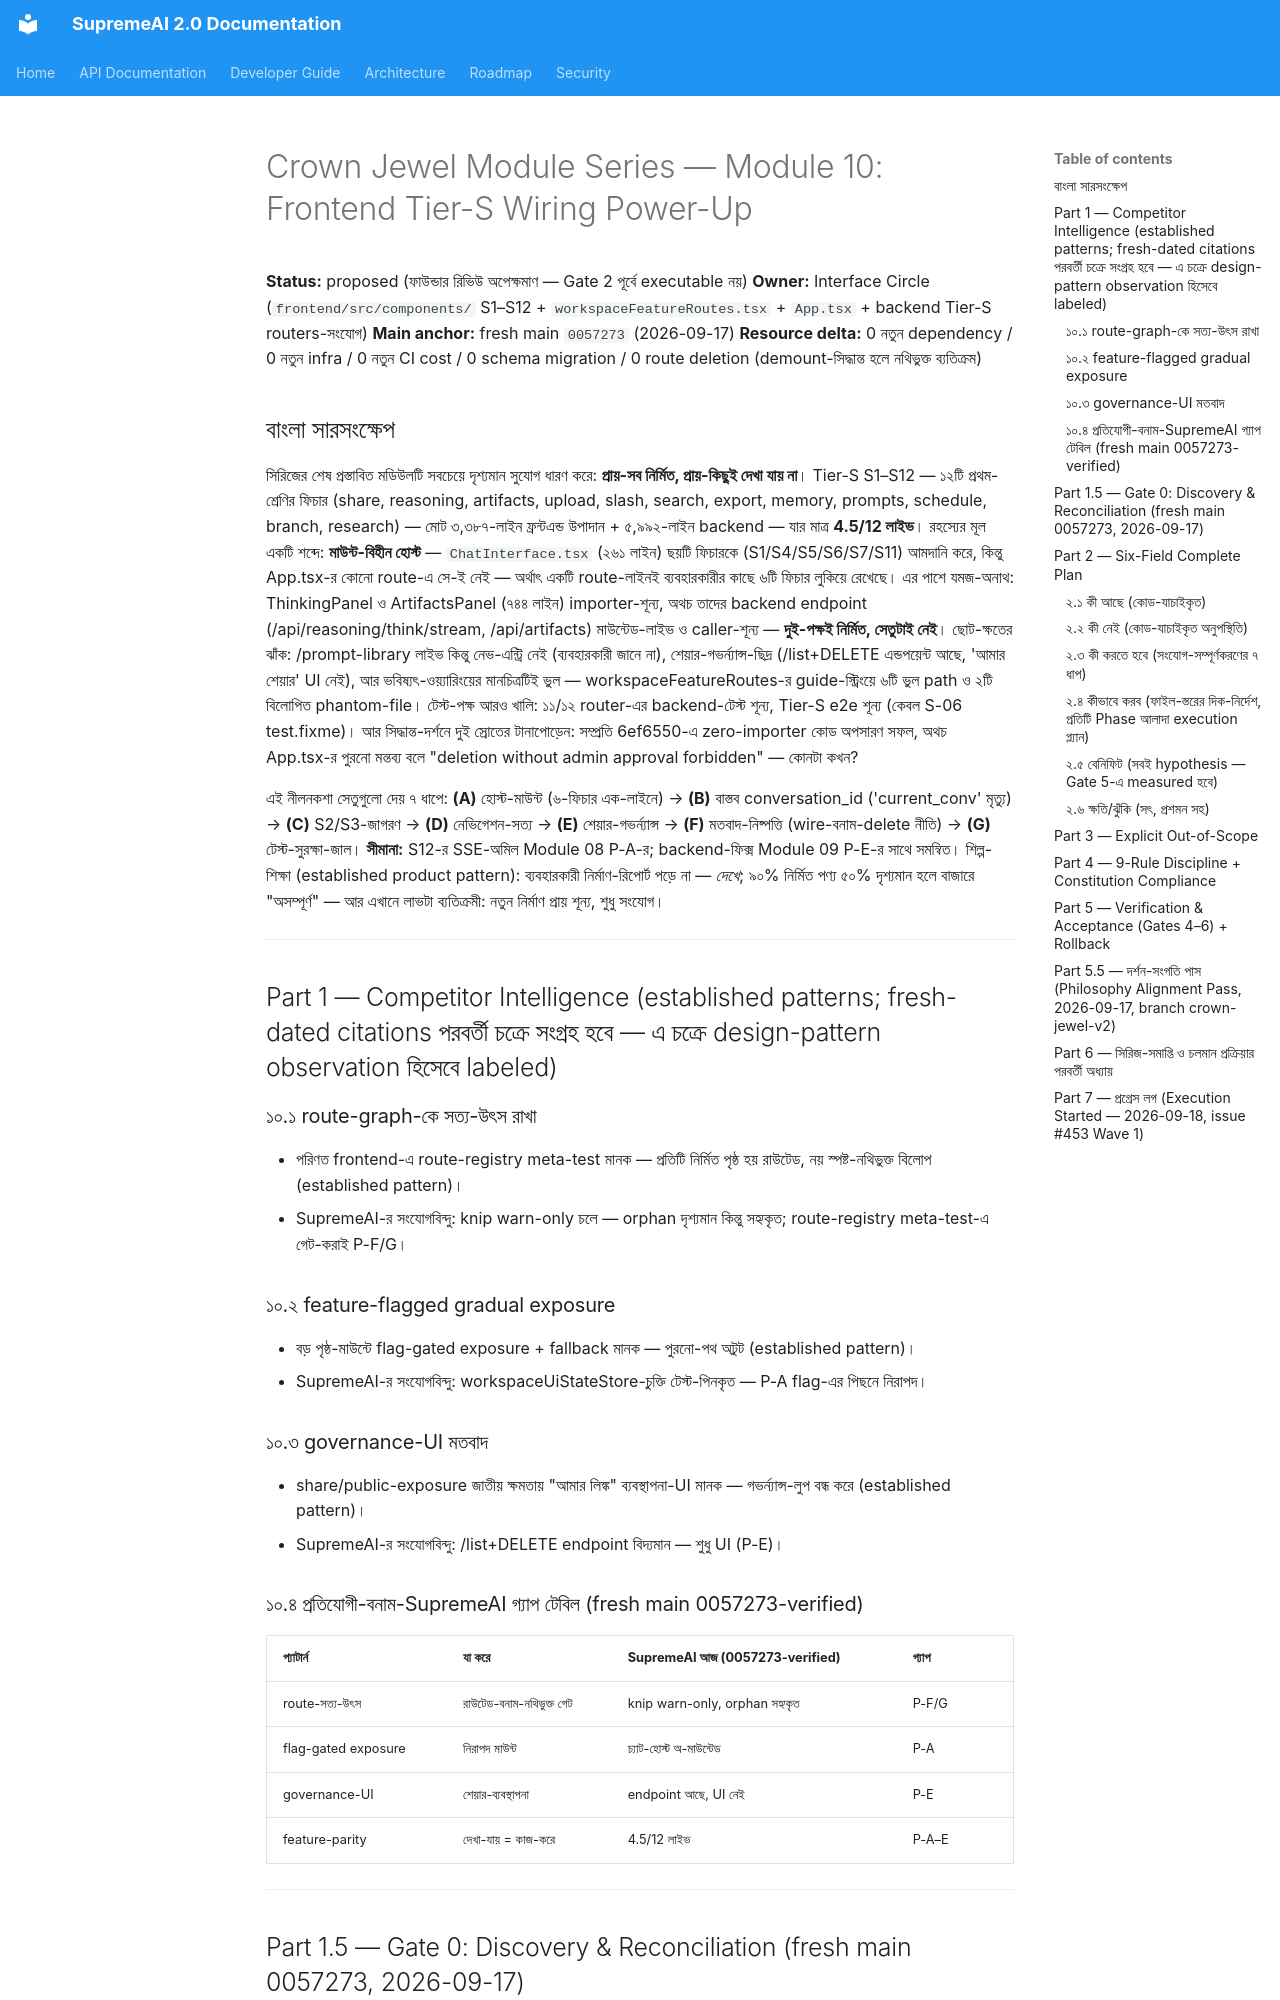

repository: SaifulHaqueNiloy/supremeai · page: plans/crown_jewel_series/MODULE_10_FRONTEND_TIER_S_WIRING_POWER_UP_2026-09-17/index.html · generator: mkdocs

---
id: crown-jewel-module-10-frontend-tier-s-wiring-power-up-v1-2026-09-17
title: "Crown Jewel Module Series — Module 10: Frontend Tier-S Wiring Power-Up (৩,৩৮৭-লাইনের প্রস্তুত উপাদান ও ৫,৯৯২-লাইনের অপেক্ষমাণ backend-কে জুড়ে দেওয়া — 'মাউন্ট-বিহীন হোস্ট' সমস্যার পূর্ণাঙ্গ নীলনকশা, বাংলা)"
status: proposed
document_role: architecture
owner_circle: Interface Circle (frontend/src/components/ S1–S12 + frontend/src/routes/workspaceFeatureRoutes.tsx + frontend/src/App.tsx + backend Tier-S routers-সংযোগ-স্তর)
target_scope: supremeai_internal
scope: "Crown Jewel Module Series-এর চক্র ১০ (সিরিজ-প্রস্তাবের শেষ মডিউল) — একটি মডিউল (Frontend Tier-S Wiring), একটি সম্পূর্ণ power-up নীলনকশা। কী আছে → কী নেই → কী করতে হবে → কীভাবে করব → বেনিফিট → ক্ষতি/ঝুঁকি (Gate 1 six-field) — fresh main 0057273 (2026-09-17) sed/grep/wc-যাচাইকৃত কোড-প্রমাণে; PLAN_LIFECYCLE_POLICY.md কঠোর অনুসরণ; orphan-wiring-মতবাদ + Module 09 P-E সমন্বয়; প্রতিটি ধাপে flag+kill-switch; route-surface-এ zero-regression লক্ষ্য"
depends_on:
  - "frontend/src/components/chat/ChatInterface.tsx (261 লাইন — S1/S4/S5/S6/S7/S11-এর হোস্ট, কিন্তু কোনো route-এ মাউন্টেড নয় — App.tsx-grep শূন্য; L154,162,192 hardcoded 'current_conv')"
  - "frontend/src/components/reasoning/ThinkingPanel.tsx (290 লাইন — S2, 0 importer) + backend/api/routes/reasoning.py (340 লাইন /api/reasoning/think/stream — মাউন্টেড, FE-caller শূন্য)"
  - "frontend/src/components/artifacts/ArtifactsPanel.tsx (454 লাইন — S3, 0 importer) + backend/api/routes/artifacts.py (450 লাইন CRUD — মাউন্টেড, caller শূন্য; PUT অনুপস্থিত)"
  - "frontend/src/pages/PromptTemplatePage.tsx + templates/PromptTemplateLibrary.tsx (708 লাইন — S9 লাইভ /prompt-library কিন্তু navigationRegistry-তে এন্ট্রি শূন্য — grep-verified)"
  - "frontend/src/components/share/ShareDialog.tsx (394 লাইন — S1; backend share.py 399 লাইন — /list+DELETE বিদ্যমান, UI-নেই)"
  - "backend/api/routers.py L18-51,312 (১২টি Tier-S router নিবন্ধিত — সব মাউন্টেড)"
  - "frontend/src/routes/workspaceFeatureRoutes.tsx (338 লাইন — ২ বাস্তব route + ~২৭০-লাইন guide-স্ট্রিং: ৬ ভুল prefix/path + ২ phantom-file রেফারেন্স)"
  - "frontend/src/config/navigationRegistry.ts (S8/S10/S12-এন্ট্রি বিদ্যমান — সফল-প্যাটার্ন)"
  - "commit 6ef6550 (SupremeComponents/GlassUiPrimitives −246 লাইন zero-importer-অপসারণ — deletion-মতবাদ-প্রমাণ) বনাম App.tsx:39-41 'RESTORE-AND-WIRE' মন্তব্য — দুই-মতবাদের টানাপোড়েন"
  - "docs/plans/features/orphan_components_wiring_master_plan.md (entry-verify→fake-core→phase-ordered মতবাদ)"
  - "MODULE_09_DORMANT_TOOLS_POWER_UP_2026-09-17.md P-E (৬ mounted-orphan router-সিদ্ধান্ত — সমন্বয়-বিন্দু)"
  - "frontend/e2e + qa/playwright (S-06 test.fixme BLOCKED — share fixtures)"
implements:
  - "মাউন্ট-বিহীন হোস্ট সমস্যার সমাধান — ChatInterface route-গ্রাফে: এক মাউন্টে ৬টি ফিচার (share/upload/slash/search/export/branch) জাগ্রত"
  - "S2/S3 জাগরণ — ThinkingPanel/ArtifactsPanel বিদ্যমান লাইভ endpoint-এ: শূন্য-নির্মাণ-খরচে ৭৪৪-লাইন UI কাজে"
  - "নেভিগেশন-সত্য — /prompt-library নেভ-এন্ট্রি + ভাঙা guide-নথির সংশোধন: ভবিষ্যৎ-ওয়্যারিংয়ের ভুল-মানচিত্র শেষ"
supersedes: []
superseded_by: []
source_of_truth: false  # proposed বিশ্লেষণ-নীলনকশা; সম্পাদন শুধুই ফাউন্ডার অনুমোদনের পরে (Gate 2); প্রতিটি Phase আলাদা ছোট execution প্ল্যান
last_verified: "2026-09-17 (fresh main 0057273: ChatInterface App.tsx-grep শূন্য + caller-grep বিশ্লেষণ; ThinkingPanel/ArtifactsPanel importer-grep = কেবল self+guide; navigationRegistry prompt-library-grep শূন্য; routers.py L18-51 Tier-S-নিবন্ধন যাচাই; DeepResearchPanel SSE-অমিল Module 08 P-A-র পরিসর)"
code_evidence:
  - "মাউন্ট-বিহীন হোস্ট — ChatInterface.tsx (261 লাইন) S1/S4/S5/S6/S7/S11-কে আমদানি করে কিন্তু App.tsx-র কোনো route-এ নেই → ৬ ফিচারের UI-প্রস্তুতি অদৃশ্য (~2,027 লাইন সংশ্লিষ্ট কম্পোনেন্ট); এটিই সিরিজের বৃহত্তম একক-মাউন্ট-লিভার"
  - "hardcoded পরিচয় — ChatInterface.tsx L154,162,192 'current_conv' — share/export/branch আজ কোনো বাস্তব কথোপকথনে বাঁধা নয়"
  - "S2/S3 যমজ-অনাথ — ThinkingPanel (290) + ArtifactsPanel (454) importer-শূন্য, অথচ /api/reasoning/think/stream + /api/artifacts CRUD মাউন্টেড-লাইভ, caller-শূন্য — দুই-পক্ষেরই নির্মাণ সম্পন্ন, সংযোগ নেই"
  - "S9-অন্ধকার — /prompt-library লাইভ route কিন্তু navigationRegistry-এন্ট্রি শূন্য (grep-verified) — routePolicies.ts:45 জানে, ব্যবহারকারী জানে না"
  - "S1-অর্ধ-জাগ্রত — /share/:shareId লাইভ, কিন্তু ShareDialog কেবল unrouted-হোস্টে; /api/share/list+DELETE এন্ডপয়েন্ট বিদ্যমান কিন্তু 'আমার শেয়ার' UI-নেই — public-exposure গভর্ন্যান্স-ছিদ্র"
  - "guide-অবিশ্বস্ততা — workspaceFeatureRoutes.tsx-র ~২৭০-লাইন guide-স্ট্রিং: ৬ ভুল prefix/path, ২ phantom-file (tierSStore.ts/tierSRoutes.tsx — বিলোপিত) — ভবিষ্যৎ-ওয়্যারিংয়ের ভুল-মানচিত্র"
  - "টেস্ট-শূন্যতা — ১২ router-এর ১১টির backend-টেস্ট শূন্য (কেবল /api/chat/upload ২ ফাইল); ৯৯ vitest-ফাইলে Tier-S মাত্র ১; Playwright-এ S-06 test.fixme; knip warn-only → orphan দৃশ্যমান কিন্তু সহ্যকৃত"
  - "মতবাদ-দ্বন্দ্ব — 6ef6550-এ zero-importer-অপসারণ (−246 লাইন, সফল) বনাম App.tsx:39-41 'RESTORE-AND-WIRE... deletion without admin approval forbidden' — সিদ্ধান্ত-নীতি প্রয়োজন (এই নীলনকশার P-F)"
test_evidence: "none yet — প্রতিটি Phase-এর execution প্রল্যান সংজ্ঞায়িত করবে; সমষ্টিগত চুক্তি: (১) e2e smoke প্রতি নতুন-ওয়্যারড পৃষ্ঠে (/share, /prompt-library, /memory, /scheduled-tasks, /research), (২) share-privacy টেস্ট (cross-user access-নিষেধ), (৩) route-registry meta-test (route-parity), (৪) বিদ্যমান ৯৯ vitest + ৪ e2e শূন্য-ব্যর্থতা; controlPlane.executeCapability('conversation.orchestrate')-সত্য-যাচাই P-A-র পূর্বশর্ত"
acceptance_criteria:
  - "প্রতিটি Phase আলাদা ছোট execution প্ল্যান হিসেবে Gate 0–6 পাস"
  - "হোস্ট-সংজ্ঞা: চ্যাট-পৃষ্ঠ route-গ্রাফে মাউন্টেড ও বাস্তব conversation_id-বাঁধা — 'current_conv' শূন্য; ৬ ফিচার বাস্তব কথোপকথনে কাজ করে (e2e-প্রমাণ)"
  - "S2/S3-সংজ্ঞা: ThinkingPanel স্ট্রিমিং-ধাপ দেখায়; ArtifactsPanel CRUD-চালায় — উভয়ের লাইভ endpoint-caller >0"
  - "নেভিগেশন-সংজ্ঞা: /prompt-library নেভ-এন্ট্রি; guide-স্ট্রিং সংশোধিত বা linted-docs-এ স্থানান্তরিত; phantom-রেফারেন্স শূন্য"
  - "গভর্ন্যান্স-সংজ্ঞা: 'আমার শেয়ার' UI (/
